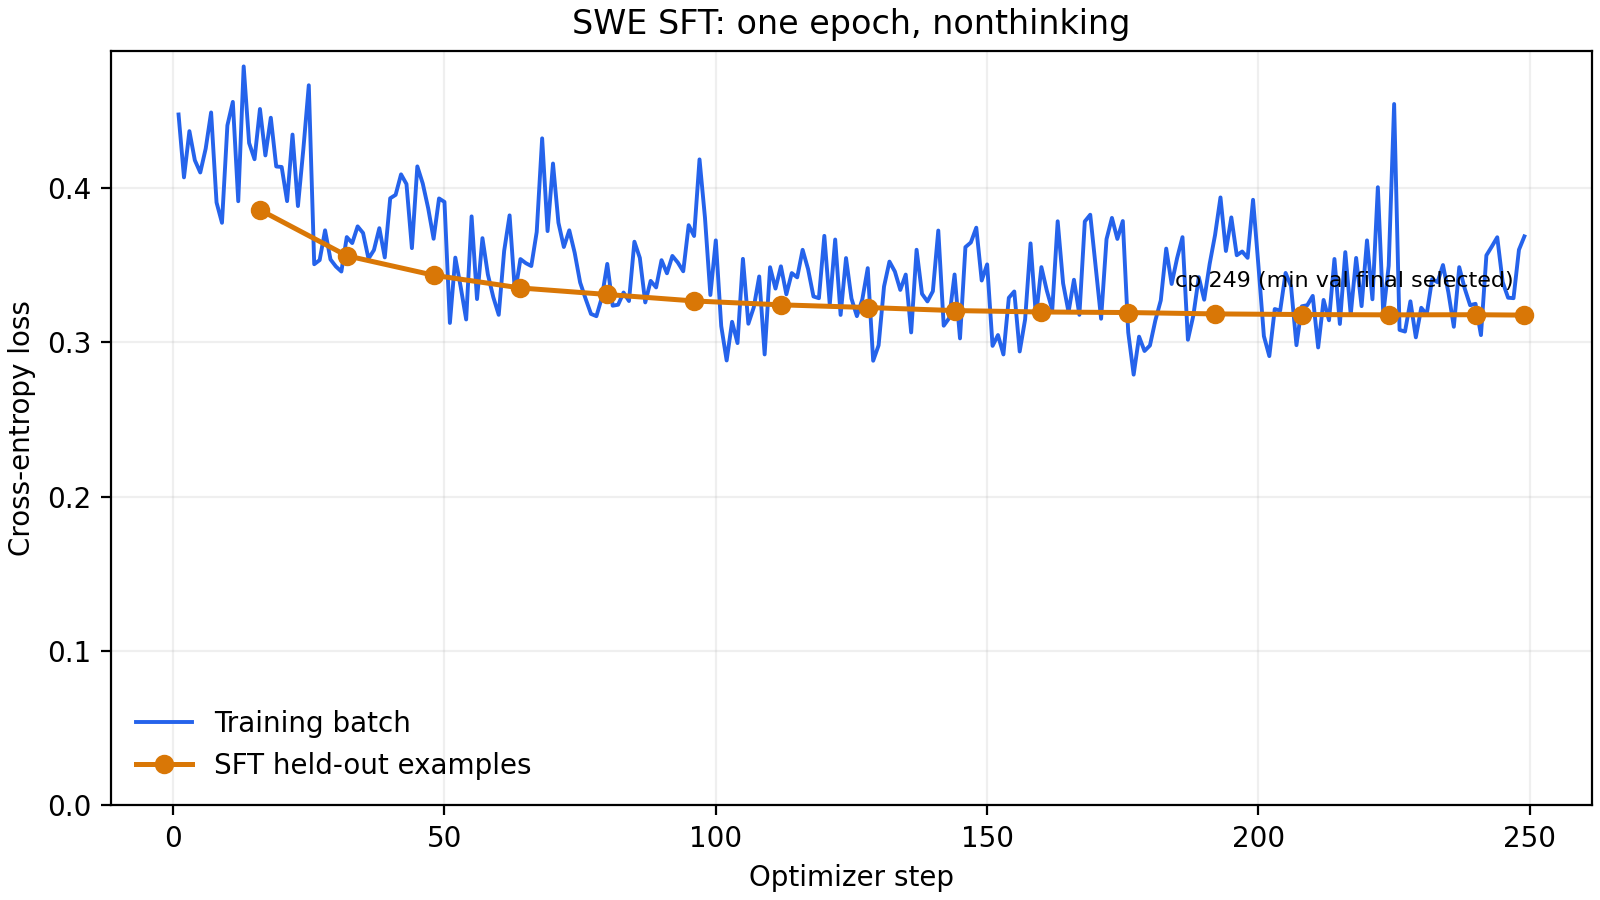

Data behind this chart, as committed beside it:
step, epoch, loss, eval_loss, learning_rate
1, 0.004016, 0.4477, , 1.25e-05
2, 0.008032, 0.407, , 2.5e-05
3, 0.01205, 0.4369, , 3.7500000000000003e-05
4, 0.01606, 0.4181, , 5e-05
5, 0.02008, 0.4101, , 6.25e-05
6, 0.0241, 0.4256, , 7.500000000000001e-05
7, 0.02811, 0.4491, , 8.75e-05
8, 0.03213, 0.3907, , 0.0001
9, 0.03614, 0.3775, , 9.999575185316994e-05
10, 0.04016, 0.4407, , 9.998300813454982e-05
11, 0.04418, 0.4559, , 9.996177100962714e-05
12, 0.04819, 0.3915, , 9.99320440871389e-05
13, 0.05221, 0.4789, , 9.989383241845838e-05
14, 0.05622, 0.4293, , 9.984714249673675e-05
15, 0.06024, 0.4187, , 9.979198225579968e-05
16, 0.06426, 0.4513, , 9.972836106879935e-05
16, 0.06426, , 0.3859, 
17, 0.06827, 0.4212, , 9.965628974662144e-05
18, 0.07229, 0.4456, , 9.957578053604837e-05
19, 0.07631, 0.414, , 9.9486847117678e-05
20, 0.08032, 0.4137, , 9.938950460359913e-05
21, 0.08434, 0.3916, , 9.928376953482343e-05
22, 0.08835, 0.4347, , 9.916965987847485e-05
23, 0.09237, 0.3884, , 9.904719502473634e-05
24, 0.09639, 0.4254, , 9.891639578355511e-05
25, 0.1004, 0.4667, , 9.877728438110645e-05
26, 0.1044, 0.3507, , 9.862988445601688e-05
27, 0.1084, 0.3534, , 9.847422105534739e-05
28, 0.1124, 0.3727, , 9.831032063033726e-05
29, 0.1165, 0.3538, , 9.813821103190932e-05
30, 0.1205, 0.3492, , 9.795792150593739e-05
31, 0.1245, 0.3459, , 9.776948268827659e-05
32, 0.1285, 0.3683, , 9.757292659955755e-05
32, 0.1285, , 0.3562, 
33, 0.1325, 0.3644, , 9.736828663974527e-05
34, 0.1365, 0.3752, , 9.715559758246363e-05
35, 0.1406, 0.3709, , 9.693489556908641e-05
36, 0.1446, 0.3543, , 9.670621810259595e-05
37, 0.1486, 0.3598, , 9.646960404121042e-05
38, 0.1526, 0.374, , 9.62250935917808e-05
39, 0.1566, 0.3551, , 9.597272830295876e-05
40, 0.1606, 0.3934, , 9.571255105813632e-05
41, 0.1647, 0.3957, , 9.5444606068159e-05
42, 0.1687, 0.4089, , 9.516893886381323e-05
43, 0.1727, 0.4027, , 9.488559628808939e-05
44, 0.1767, 0.3611, , 9.459462648822208e-05
45, 0.1807, 0.4141, , 9.429607890750863e-05
46, 0.1847, 0.403, , 9.399000427690735e-05
47, 0.1888, 0.387, , 9.367645460641716e-05
48, 0.1928, 0.3672, , 9.335548317623957e-05
48, 0.1928, , 0.3435, 
49, 0.1968, 0.3933, , 9.302714452772516e-05
50, 0.2008, 0.3911, , 9.269149445410545e-05
51, 0.2048, 0.3126, , 9.234858999101231e-05
52, 0.2088, 0.3549, , 9.199848940678606e-05
53, 0.2129, 0.3358, , 9.164125219257418e-05
54, 0.2169, 0.3149, , 9.127693905222224e-05
55, 0.2209, 0.3817, , 9.09056118919587e-05
56, 0.2249, 0.3281, , 9.052733380987554e-05
57, 0.2289, 0.3676, , 9.014216908520618e-05
... 205 more rows
